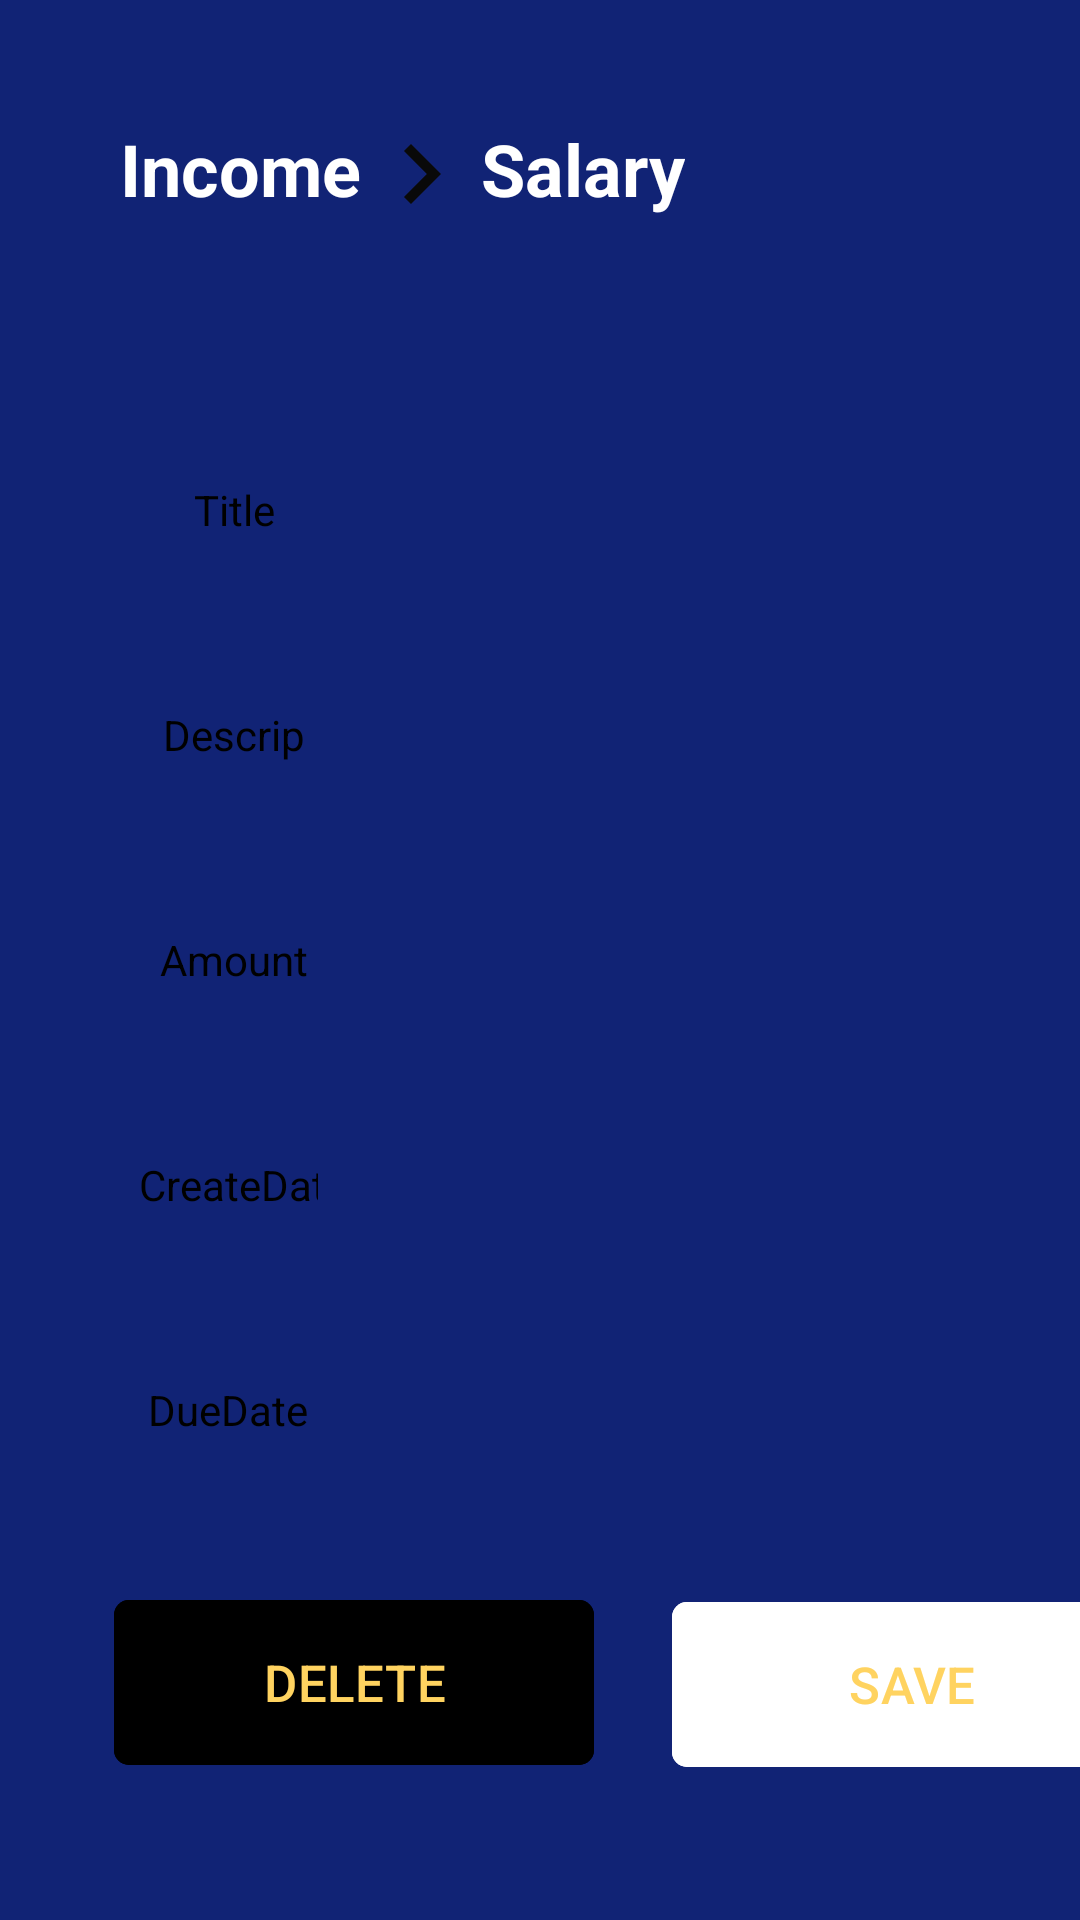

The Android layout XML behind this screen, and the referenced resources:
<!-- AndroidManifest.xml: application theme Theme.GoldDigger -->
<!-- res/layout/transaction_detail.xml -->
<?xml version="1.0" encoding="utf-8"?>
<androidx.constraintlayout.widget.ConstraintLayout xmlns:android="http://schemas.android.com/apk/res/android"
    xmlns:app="http://schemas.android.com/apk/res-auto"
    xmlns:tools="http://schemas.android.com/tools"
    android:id="@+id/main"
    android:layout_width="match_parent"
    android:layout_height="match_parent"
    android:background="@color/blue"
    tools:context=".TransactionActivity">

    <TextView
        android:id="@+id/headerSubCategoryTv"
        android:layout_width="wrap_content"
        android:layout_height="wrap_content"
        android:layout_marginTop="40dp"
        android:text="Salary"
        android:textColor="@color/white"
        android:textSize="24sp"
        android:textStyle="bold"
        app:layout_constraintStart_toEndOf="@+id/imageView2"
        app:layout_constraintTop_toTopOf="parent" />

    <TextView
        android:id="@+id/headerCategoryTv"
        android:layout_width="wrap_content"
        android:layout_height="wrap_content"
        android:layout_marginStart="40dp"
        android:layout_marginTop="40dp"
        android:text="Income"
        android:textColor="@color/white"
        android:textSize="24sp"
        android:textStyle="bold"
        app:layout_constraintStart_toStartOf="parent"
        app:layout_constraintTop_toTopOf="parent" />


    <androidx.constraintlayout.widget.ConstraintLayout
        android:layout_width="match_parent"
        android:layout_height="550dp"
        android:layout_marginTop="40dp"
        app:layout_constraintStart_toStartOf="parent"
        app:layout_constraintTop_toBottomOf="@+id/headerSubCategoryTv">

        <TextView
            android:id="@+id/TextView1"
            android:layout_width="80dp"
            android:layout_height="55dp"
            android:layout_marginStart="38dp"
            android:layout_marginTop="30dp"
            android:background="@drawable/rounded_edittext"
            android:ems="10"
            android:gravity="center|center_horizontal|center_vertical"
            android:inputType="text"
            android:padding="10dp"
            android:text="Title"
            android:textColor="@color/black"
            app:layout_constraintStart_toStartOf="parent"
            app:layout_constraintTop_toTopOf="parent" />


        <EditText
            android:id="@+id/edtTitle"
            android:layout_width="250dp"
            android:layout_height="55dp"
            android:layout_marginStart="4dp"
            android:layout_marginTop="30dp"
            android:background="@drawable/rounded_edittext"
            android:ems="10"
            android:gravity="center|center_horizontal|center_vertical"
            android:inputType="text"
            android:padding="10dp"
            android:textColor="@color/black"
            app:layout_constraintStart_toEndOf="@+id/TextView1"
            app:layout_constraintTop_toTopOf="parent" />


        <TextView
            android:id="@+id/TextView2"
            android:layout_width="80dp"
            android:layout_height="55dp"
            android:layout_marginStart="38dp"
            android:layout_marginTop="20dp"
            android:background="@drawable/rounded_edittext"
            android:ems="10"
            android:gravity="center|center_horizontal|center_vertical"
            android:inputType="text"
            android:padding="10dp"
            android:text="Descrip"
            android:textColor="@color/black"
            app:layout_constraintStart_toStartOf="parent"
            app:layout_constraintTop_toBottomOf="@+id/TextView1" />

        <EditText
            android:id="@+id/edtDescription"
            android:layout_width="250dp"
            android:layout_height="55dp"
            android:layout_marginStart="4dp"
            android:layout_marginTop="20dp"
            android:background="@drawable/rounded_edittext"
            android:ems="10"
            android:gravity="center|center_horizontal|center_vertical"
            android:inputType="text"
            android:padding="10dp"
            android:textColor="@color/black"
            app:layout_constraintStart_toEndOf="@+id/TextView2"
            app:layout_constraintTop_toBottomOf="@+id/edtTitle" />

        <TextView
            android:id="@+id/TextView3"
            android:layout_width="80dp"
            android:layout_height="55dp"
            android:layout_marginStart="38dp"
            android:layout_marginTop="20dp"
            android:background="@drawable/rounded_edittext"
            android:ems="10"
            android:gravity="center|center_horizontal|center_vertical"
            android:inputType="text"
            android:padding="10dp"
            android:text="Amount"
            android:textColor="@color/black"
            app:layout_constraintStart_toStartOf="parent"
            app:layout_constraintTop_toBottomOf="@+id/TextView2" />

        <EditText
            android:id="@+id/edtAmount"
            android:layout_width="250dp"
            android:layout_height="55dp"
            android:layout_marginStart="4dp"
            android:layout_marginTop="20dp"
            android:background="@drawable/rounded_edittext"
            android:ems="10"
            android:gravity="center|center_horizontal|center_vertical"
            android:inputType="number"
            android:padding="10dp"
            android:textColor="@color/black"
            app:layout_constraintStart_toEndOf="@+id/TextView3"
            app:layout_constraintTop_toBottomOf="@+id/edtDescription" />

        <TextView
            android:id="@+id/TextView4"
            android:layout_width="80dp"
            android:layout_height="55dp"
            android:layout_marginStart="36dp"
            android:layout_marginTop="20dp"
            android:background="@drawable/rounded_edittext"
            android:ems="10"
            android:gravity="center|center_horizontal|center_vertical"
            android:inputType="text"
            android:padding="10dp"
            android:text="CreateDate"
            android:textColor="@color/black"
            app:layout_constraintStart_toStartOf="parent"
            app:layout_constraintTop_toBottomOf="@+id/TextView3" />

        <EditText
            android:id="@+id/edtCreateDate"
            android:layout_width="250dp"
            android:layout_height="55dp"
            android:layout_marginStart="4dp"
            android:layout_marginTop="20dp"
            android:background="@drawable/rounded_edittext"
            android:ems="10"
            android:gravity="center"
            android:inputType="none"
            android:focusable="false"
            android:focusableInTouchMode="false"
            android:padding="10dp"
            android:textColor="@color/black"
            app:layout_constraintStart_toEndOf="@+id/TextView3"
            app:layout_constraintTop_toBottomOf="@+id/edtAmount" />


        <TextView
            android:id="@+id/TextView5"
            android:layout_width="80dp"
            android:layout_height="55dp"
            android:layout_marginStart="36dp"
            android:layout_marginTop="20dp"
            android:background="@drawable/rounded_edittext"
            android:ems="10"
            android:gravity="center|center_horizontal|center_vertical"
            android:inputType="text"
            android:padding="10dp"
            android:text="DueDate"
            android:textColor="@color/black"
            app:layout_constraintStart_toStartOf="parent"
            app:layout_constraintTop_toBottomOf="@+id/TextView4" />

        <EditText

            android:id="@+id/edtDueDate"

            android:layout_width="250dp"
            android:layout_height="55dp"
            android:layout_marginStart="4dp"
            android:layout_marginTop="20dp"
            android:background="@drawable/rounded_edittext"
            android:ems="10"
            android:gravity="center"
            android:inputType="none"
            android:focusable="false"
            android:focusableInTouchMode="false"
            android:padding="10dp"
            android:textColor="@color/black"
            app:layout_constraintStart_toEndOf="@+id/TextView5"
            app:layout_constraintTop_toBottomOf="@+id/edtCreateDate" />

        <com.google.android.material.button.MaterialButton
            android:id="@+id/btnDelete"
            android:layout_width="160dp"
            android:layout_height="63dp"
            android:layout_marginStart="38dp"
            android:layout_marginTop="32dp"
            android:layout_marginEnd="26dp"
            android:backgroundTint="@color/black"
            android:text="DELETE"
            android:textColor="@color/gold"
            android:textSize="17sp"
            app:cornerRadius="5dp"
            app:layout_constraintEnd_toStartOf="@+id/btnSave"
            app:layout_constraintStart_toStartOf="parent"
            app:layout_constraintTop_toBottomOf="@+id/TextView5" />

        <com.google.android.material.button.MaterialButton
            android:id="@+id/btnSave"
            android:layout_width="160dp"
            android:layout_height="63dp"
            android:layout_marginStart="26dp"
            android:layout_marginTop="32dp"
            android:layout_marginBottom="69dp"
            android:backgroundTint="@color/white"
            android:text="SAVE"
            android:textColor="@color/gold"
            android:textSize="17sp"
            app:cornerRadius="5dp"
            app:layout_constraintBottom_toBottomOf="parent"
            app:layout_constraintStart_toEndOf="@+id/btnDelete"
            app:layout_constraintTop_toBottomOf="@+id/edtDueDate" />


    </androidx.constraintlayout.widget.ConstraintLayout>

    <androidx.fragment.app.FragmentContainerView
        android:id="@+id/fragmentContainerView"
        android:layout_width="match_parent"
        android:layout_height="wrap_content"
        app:layout_constraintBottom_toBottomOf="parent"
        app:layout_constraintEnd_toEndOf="parent"
        app:layout_constraintStart_toStartOf="parent" />

    <ImageView
        android:id="@+id/imageView2"
        android:layout_width="40dp"
        android:layout_height="40dp"
        android:layout_marginTop="38dp"
        app:layout_constraintStart_toEndOf="@+id/headerCategoryTv"
        app:layout_constraintTop_toTopOf="parent"
        app:srcCompat="@drawable/ic_arrow_right" />
</androidx.constraintlayout.widget.ConstraintLayout>
<!-- resources referenced by this layout -->
<resources>
  <color name="black">#FF000000</color>
  <color name="blue">#112375</color>
  <color name="gold">#FFD360</color>
  <color name="white">#FFFFFFFF</color>
  <!-- drawable ic_arrow_right (drawable) -->
  <vector xmlns:android="http://schemas.android.com/apk/res/android" android:autoMirrored="true" android:height="24dp" android:tint="#090909" android:viewportHeight="24" android:viewportWidth="24" android:width="24dp">
        
      <path android:fillColor="@android:color/white" android:pathData="M8.59,16.59L13.17,12 8.59,7.41 10,6l6,6 -6,6 -1.41,-1.41z"/>
      
  </vector>
  <style name="Theme.GoldDigger" parent="Base.Theme.GoldDigger" />
  <style name="Base.Theme.GoldDigger" parent="Theme.Material3.DayNight.NoActionBar">
          
          
      </style>
</resources>
